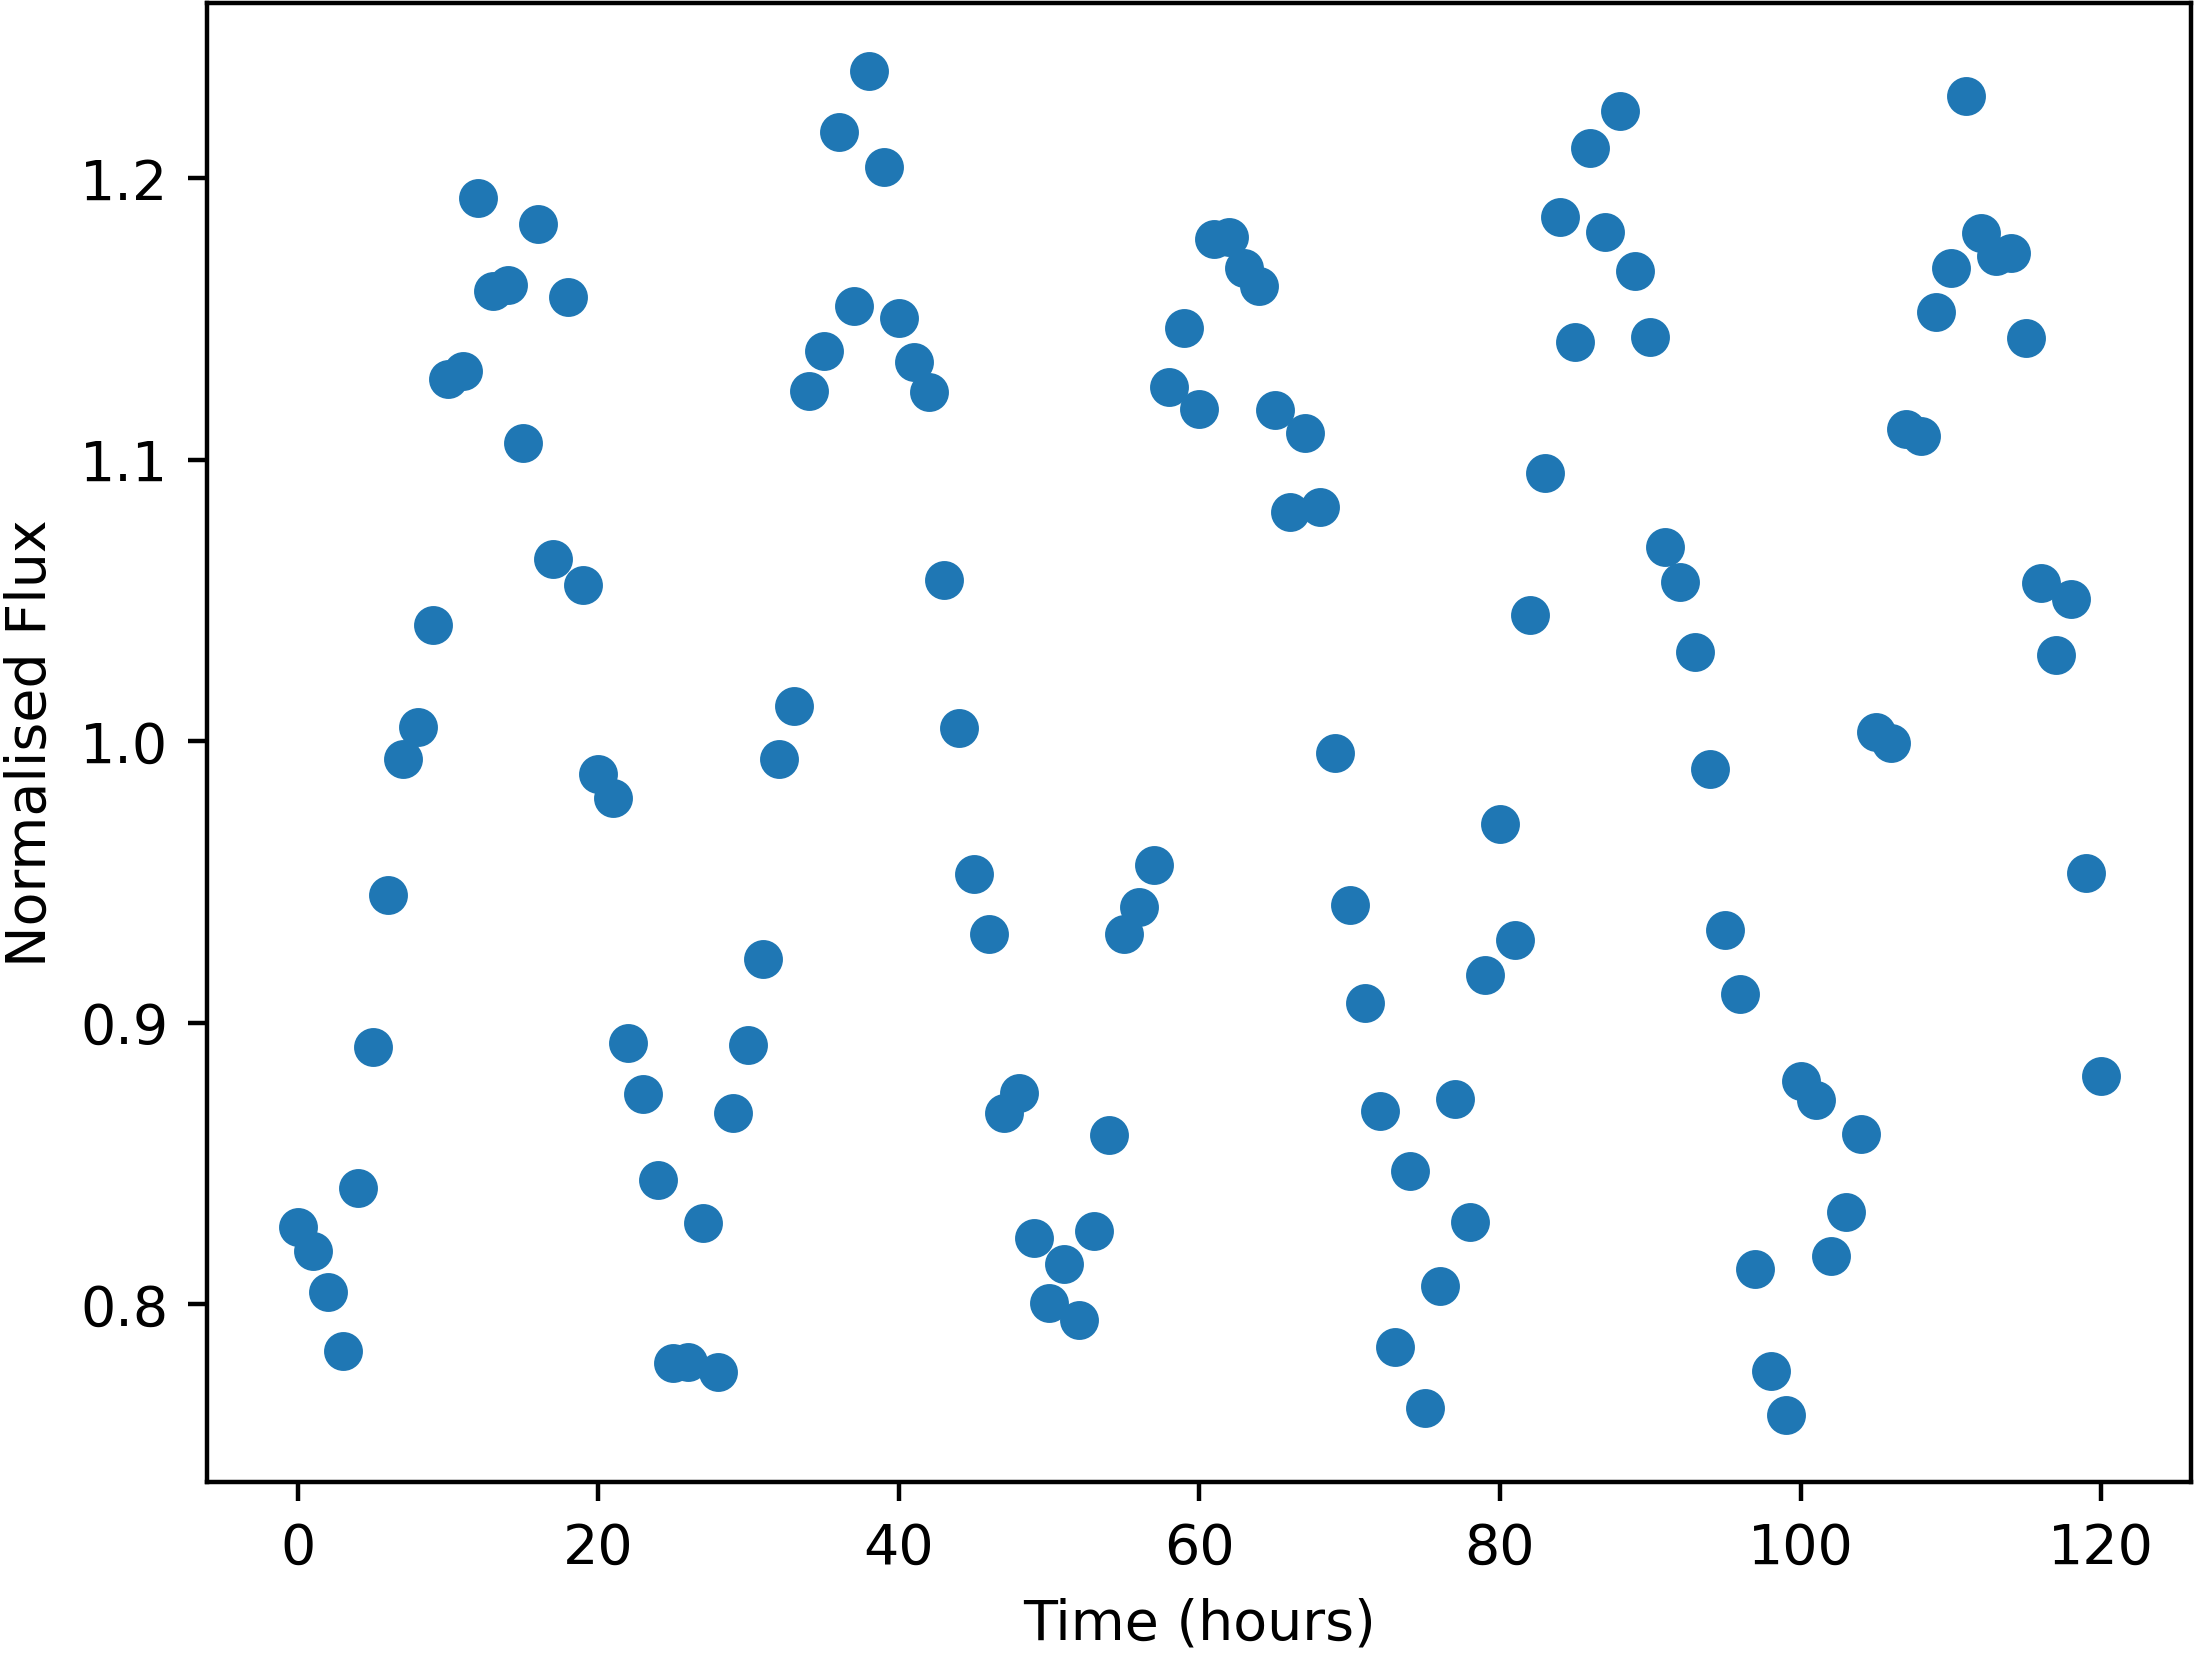

Values plotted in this chart, from the file beside it:
Time, NormalisedFlux
0.0, 0.8276
1.0, 0.8191
2.0, 0.8044
3.0, 0.7836
4.0, 0.8411
5.0, 0.8915
6.0, 0.9452
7.0, 0.9937
8.0, 1.005
9.0, 1.041
10.0, 1.128
11.0, 1.131
12.0, 1.193
13.0, 1.16
14.0, 1.162
15.0, 1.106
16.0, 1.184
17.0, 1.065
18.0, 1.158
19.0, 1.056
20.0, 0.9884
21.0, 0.9798
22.0, 0.8927
23.0, 0.8747
24.0, 0.8442
25.0, 0.7792
26.0, 0.7796
27.0, 0.8289
28.0, 0.7761
29.0, 0.868
30.0, 0.892
31.0, 0.9225
32.0, 0.9937
33.0, 1.013
34.0, 1.124
35.0, 1.139
36.0, 1.216
37.0, 1.154
38.0, 1.238
39.0, 1.204
40.0, 1.15
41.0, 1.134
42.0, 1.124
43.0, 1.057
44.0, 1.005
45.0, 0.9527
46.0, 0.9317
47.0, 0.868
48.0, 0.8752
49.0, 0.8236
50.0, 0.8004
51.0, 0.8144
52.0, 0.7943
53.0, 0.8261
54.0, 0.8603
55.0, 0.9317
56.0, 0.9409
57.0, 0.9559
58.0, 1.126
59.0, 1.147
... 61 more rows
